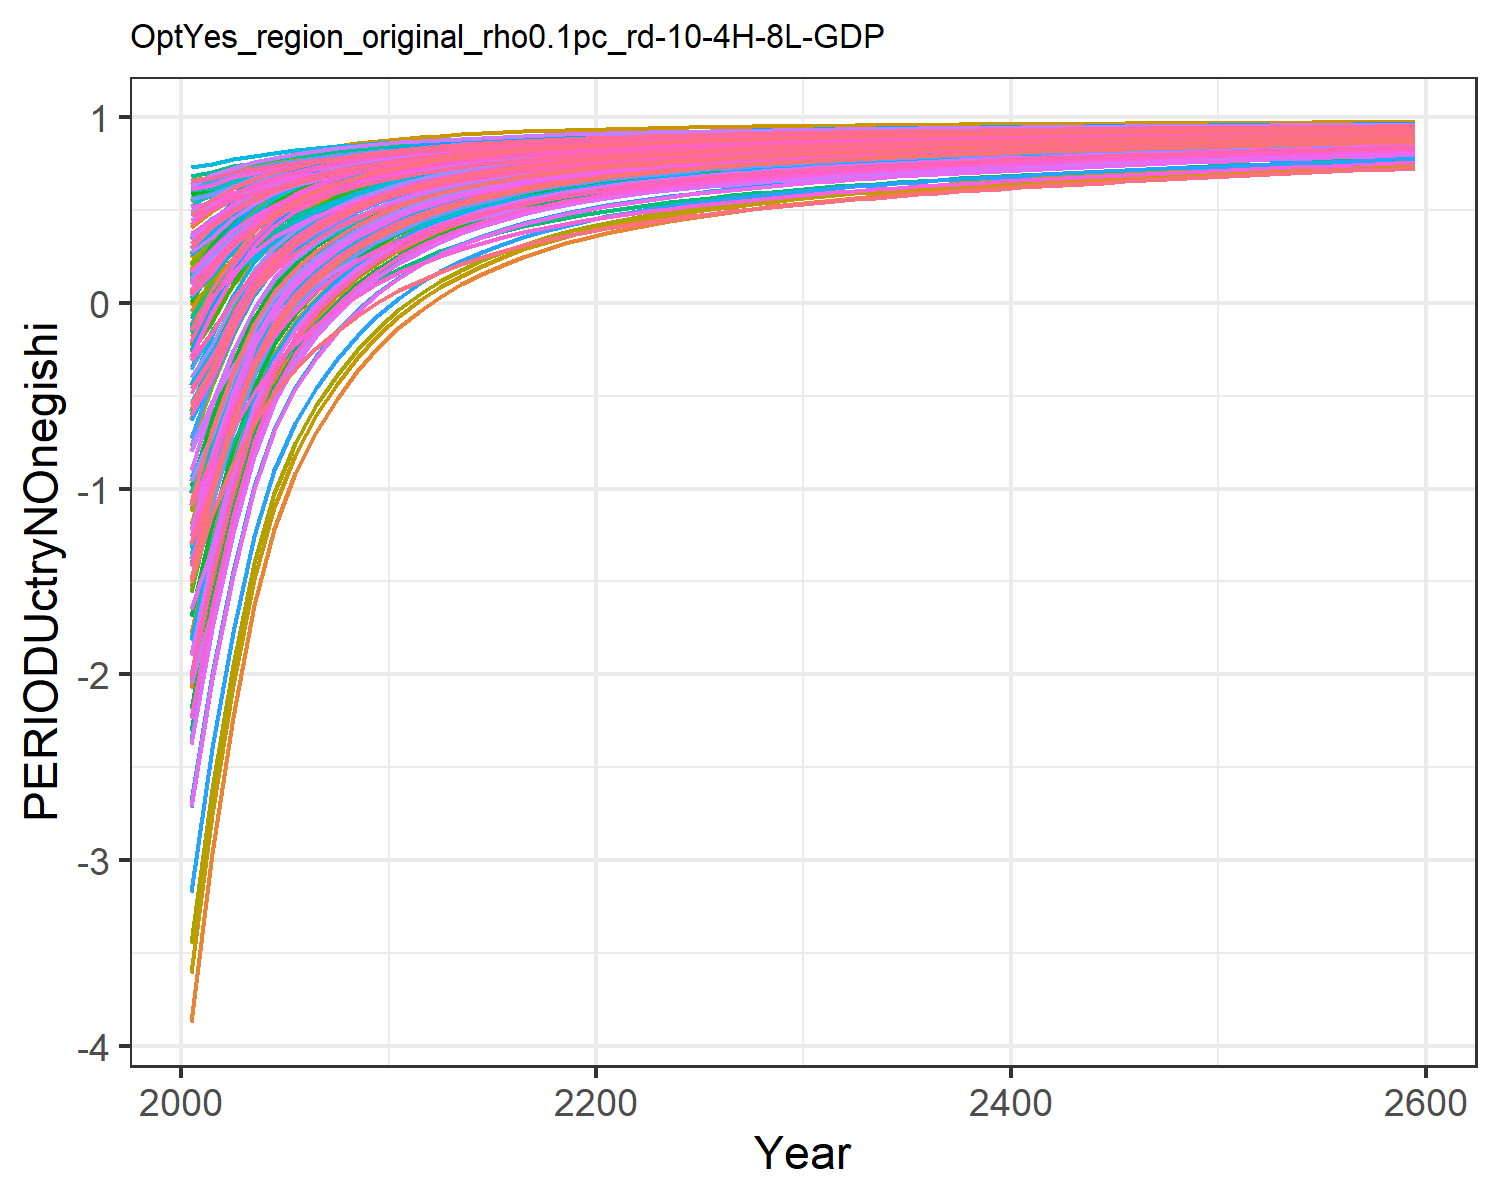

Data behind this chart, as committed beside it:
-1.8927983449656178, -0.6237056291404299, -0.04560242856733998, 0.5239057545132222, 0.2936834778693437, -0.20928471559883555, 0.6022118793093816, 0.6234176394646384, 0.10168237958624993, -3.8711406639901638, 0.6063095311513966, -1.7827421327198998, -2.073021025695289, -1.0233953453663824, 0.1793036335423146, 0.4090240248828664, 0.4238419089047091, -0.012768122942178328, 0.13792971749105953, -0.1104840848162949, -0.17869051210934828, 0.18316200428395235, 0.2471950601394507, 0.5465404302448403
-1.524, -0.3223, 0.07605, 0.5932, 0.4019, -0.06796, 0.6276, 0.6451, 0.2062, -2.965, 0.6288, -1.267, -1.503, -0.7674, 0.275, 0.495, 0.5119, 0.1055, 0.2388, 0.05905, 0.001989, 0.308, 0.3621, 0.6039
-1.061, -0.07796, 0.2178, 0.6444, 0.4857, 0.09628, 0.6642, 0.6838, 0.328, -2.231, 0.6693, -0.8482, -1.041, -0.4444, 0.3863, 0.5585, 0.58, 0.2429, 0.3559, 0.1904, 0.1419, 0.4047, 0.4512, 0.6762
-0.6932, 0.1235, 0.3296, 0.6853, 0.552, 0.2258, 0.6883, 0.707, 0.424, -1.627, 0.6934, -0.5031, -0.6597, -0.1875, 0.4742, 0.6093, 0.634, 0.3514, 0.4483, 0.2943, 0.2525, 0.4812, 0.5216, 0.7338
-0.4384, 0.2602, 0.4106, 0.7167, 0.6016, 0.3196, 0.7103, 0.7283, 0.4936, -1.216, 0.7157, -0.2688, -0.4009, -0.009443, 0.5378, 0.6482, 0.6743, 0.4299, 0.5152, 0.3721, 0.3351, 0.5384, 0.5743, 0.7737
-0.2501, 0.3593, 0.476, 0.7415, 0.6402, 0.3953, 0.7297, 0.7475, 0.5498, -0.9186, 0.7357, -0.09885, -0.2131, 0.1222, 0.5891, 0.6791, 0.7058, 0.4933, 0.5691, 0.4327, 0.3996, 0.583, 0.6154, 0.8032
-0.1054, 0.4335, 0.5298, 0.7627, 0.673, 0.4575, 0.7465, 0.7642, 0.5961, -0.6957, 0.7532, 0.02848, -0.07241, 0.2234, 0.6314, 0.7054, 0.7326, 0.5454, 0.6135, 0.4843, 0.4544, 0.621, 0.6504, 0.8259
0.01042, 0.4933, 0.574, 0.7807, 0.7005, 0.5086, 0.7612, 0.7788, 0.6341, -0.5162, 0.7685, 0.131, 0.04091, 0.3045, 0.6661, 0.7277, 0.755, 0.5882, 0.6499, 0.5276, 0.5002, 0.6528, 0.6797, 0.844
0.105, 0.5422, 0.6108, 0.796, 0.7237, 0.5511, 0.7741, 0.7915, 0.6657, -0.3692, 0.7818, 0.215, 0.1338, 0.3708, 0.6949, 0.7468, 0.774, 0.6238, 0.6802, 0.5641, 0.539, 0.6797, 0.7045, 0.8589
0.188, 0.5851, 0.6406, 0.8101, 0.7435, 0.5855, 0.7849, 0.8022, 0.6913, -0.2403, 0.7929, 0.2888, 0.2154, 0.4291, 0.7183, 0.7643, 0.7902, 0.6526, 0.7047, 0.5953, 0.5719, 0.7026, 0.7256, 0.872
0.257, 0.6213, 0.6661, 0.8225, 0.7607, 0.615, 0.7946, 0.8117, 0.7132, -0.1318, 0.8029, 0.3509, 0.284, 0.4776, 0.7383, 0.7797, 0.8043, 0.6773, 0.7257, 0.6225, 0.6007, 0.7226, 0.7441, 0.8829
0.3195, 0.6512, 0.6879, 0.8317, 0.7745, 0.6401, 0.8028, 0.8197, 0.732, -0.04178, 0.8112, 0.4024, 0.341, 0.5216, 0.7554, 0.7911, 0.8155, 0.6984, 0.7436, 0.6443, 0.6237, 0.7386, 0.7588, 0.8927
0.3684, 0.6764, 0.7087, 0.8413, 0.7884, 0.6641, 0.8119, 0.8285, 0.7499, 0.0338, 0.8204, 0.4457, 0.3888, 0.556, 0.7717, 0.803, 0.827, 0.7185, 0.7607, 0.6663, 0.647, 0.7548, 0.7738, 0.9005
0.4109, 0.6981, 0.7263, 0.8495, 0.8003, 0.6844, 0.8196, 0.8359, 0.765, 0.09905, 0.8283, 0.4831, 0.4302, 0.586, 0.7856, 0.8132, 0.8367, 0.7355, 0.7752, 0.685, 0.6667, 0.7685, 0.7864, 0.9072
0.448, 0.717, 0.7416, 0.8566, 0.8105, 0.702, 0.8264, 0.8425, 0.7781, 0.1556, 0.8351, 0.5155, 0.466, 0.6121, 0.7975, 0.822, 0.845, 0.7503, 0.7877, 0.7012, 0.6838, 0.7804, 0.7974, 0.9131
0.4804, 0.7334, 0.7549, 0.8629, 0.8195, 0.7174, 0.8325, 0.8483, 0.7896, 0.2049, 0.8412, 0.5437, 0.4972, 0.6349, 0.808, 0.8299, 0.8524, 0.7632, 0.7986, 0.7154, 0.6988, 0.7908, 0.8071, 0.9182
0.5088, 0.7478, 0.7667, 0.8685, 0.8275, 0.731, 0.838, 0.8536, 0.7998, 0.2482, 0.8468, 0.5685, 0.5246, 0.6549, 0.8172, 0.8368, 0.859, 0.7746, 0.8083, 0.7281, 0.7122, 0.8001, 0.8157, 0.9227
0.5339, 0.7605, 0.7772, 0.8735, 0.8347, 0.7431, 0.843, 0.8584, 0.8088, 0.2863, 0.8518, 0.5904, 0.5488, 0.6725, 0.8254, 0.8431, 0.8649, 0.7847, 0.8169, 0.7394, 0.7241, 0.8084, 0.8233, 0.9266
0.5562, 0.7718, 0.7866, 0.8781, 0.8411, 0.7539, 0.8477, 0.8628, 0.8168, 0.3201, 0.8564, 0.6097, 0.5702, 0.6882, 0.8328, 0.8488, 0.8701, 0.7938, 0.8246, 0.7496, 0.7349, 0.8159, 0.8302, 0.9301
0.576, 0.7818, 0.7951, 0.8823, 0.847, 0.7637, 0.8519, 0.8669, 0.8241, 0.3503, 0.8607, 0.627, 0.5893, 0.7021, 0.8394, 0.854, 0.8749, 0.802, 0.8316, 0.7589, 0.7447, 0.8227, 0.8365, 0.9333
0.5933, 0.7906, 0.8026, 0.886, 0.8522, 0.7724, 0.8559, 0.8707, 0.8306, 0.3766, 0.8647, 0.6421, 0.606, 0.7143, 0.8454, 0.8586, 0.8792, 0.8093, 0.8378, 0.767, 0.7533, 0.8287, 0.8421, 0.936
0.6087, 0.7983, 0.8095, 0.8893, 0.8568, 0.7803, 0.8596, 0.8742, 0.8365, 0.4, 0.8683, 0.6554, 0.6207, 0.7251, 0.8508, 0.8627, 0.883, 0.8159, 0.8435, 0.7744, 0.7611, 0.8341, 0.8471, 0.9384
0.6229, 0.8052, 0.8158, 0.8925, 0.8612, 0.7876, 0.8631, 0.8775, 0.842, 0.4207, 0.8718, 0.6673, 0.6338, 0.735, 0.8557, 0.8666, 0.8866, 0.822, 0.8486, 0.7813, 0.7684, 0.8392, 0.8518, 0.9407
0.636, 0.8117, 0.8216, 0.8955, 0.8653, 0.7943, 0.8664, 0.8806, 0.847, 0.4402, 0.875, 0.6784, 0.6462, 0.7442, 0.8603, 0.8703, 0.8899, 0.8277, 0.8534, 0.7878, 0.7753, 0.844, 0.8561, 0.9427
0.648, 0.8177, 0.827, 0.8982, 0.8691, 0.8005, 0.8695, 0.8835, 0.8516, 0.4583, 0.878, 0.6888, 0.6576, 0.7526, 0.8645, 0.8738, 0.8931, 0.8329, 0.8579, 0.7938, 0.7817, 0.8484, 0.8602, 0.9446
0.6594, 0.8234, 0.832, 0.901, 0.8728, 0.8064, 0.8725, 0.8863, 0.8559, 0.4754, 0.881, 0.6985, 0.6684, 0.7607, 0.8685, 0.8772, 0.8961, 0.8378, 0.862, 0.7996, 0.7878, 0.8527, 0.8642, 0.9464
0.6699, 0.8286, 0.8367, 0.9035, 0.8762, 0.8118, 0.8754, 0.8889, 0.86, 0.4911, 0.8837, 0.7075, 0.6784, 0.768, 0.8722, 0.8803, 0.8989, 0.8423, 0.8659, 0.805, 0.7934, 0.8566, 0.8678, 0.9481
0.6794, 0.8334, 0.8411, 0.9058, 0.8794, 0.8168, 0.878, 0.8914, 0.8637, 0.5056, 0.8864, 0.7158, 0.6876, 0.7747, 0.8756, 0.8832, 0.9014, 0.8465, 0.8695, 0.81, 0.7987, 0.8603, 0.8712, 0.9496
0.6883, 0.8379, 0.8452, 0.908, 0.8823, 0.8215, 0.8806, 0.8938, 0.8672, 0.5192, 0.8888, 0.7236, 0.6961, 0.7809, 0.8788, 0.886, 0.9039, 0.8504, 0.8728, 0.8146, 0.8037, 0.8637, 0.8743, 0.951
0.6966, 0.8421, 0.849, 0.9101, 0.8851, 0.8259, 0.883, 0.896, 0.8705, 0.5318, 0.8912, 0.7308, 0.7041, 0.7867, 0.8818, 0.8886, 0.9061, 0.8541, 0.8759, 0.819, 0.8083, 0.8669, 0.8773, 0.9523
0.7044, 0.8461, 0.8526, 0.9121, 0.8878, 0.8301, 0.8854, 0.8982, 0.8736, 0.5438, 0.8935, 0.7376, 0.7117, 0.7921, 0.8846, 0.891, 0.9083, 0.8577, 0.879, 0.8233, 0.8128, 0.87, 0.8802, 0.9535
0.7118, 0.8499, 0.8561, 0.914, 0.8904, 0.8342, 0.8877, 0.9004, 0.8766, 0.5551, 0.8957, 0.7441, 0.7189, 0.7973, 0.8874, 0.8934, 0.9104, 0.8611, 0.8818, 0.8273, 0.8171, 0.873, 0.8829, 0.9547
0.7187, 0.8534, 0.8594, 0.9159, 0.8928, 0.838, 0.8898, 0.9024, 0.8794, 0.5657, 0.8978, 0.7502, 0.7256, 0.8021, 0.8899, 0.8957, 0.9124, 0.8642, 0.8845, 0.8312, 0.8211, 0.8758, 0.8855, 0.9558
0.7252, 0.8567, 0.8625, 0.9176, 0.8951, 0.8415, 0.8919, 0.9043, 0.8821, 0.5757, 0.8998, 0.7559, 0.7319, 0.8067, 0.8924, 0.8978, 0.9143, 0.8672, 0.8871, 0.8348, 0.825, 0.8785, 0.888, 0.9568
0.7313, 0.8598, 0.8654, 0.9192, 0.8973, 0.8449, 0.8939, 0.9061, 0.8846, 0.5851, 0.9017, 0.7613, 0.7379, 0.811, 0.8947, 0.8999, 0.9161, 0.8701, 0.8895, 0.8382, 0.8286, 0.881, 0.8903, 0.9577
0.7371, 0.8628, 0.8682, 0.9208, 0.8994, 0.8482, 0.8959, 0.9079, 0.887, 0.5941, 0.9036, 0.7664, 0.7435, 0.815, 0.8969, 0.9019, 0.9178, 0.8728, 0.8918, 0.8415, 0.8321, 0.8834, 0.8925, 0.9587
0.7427, 0.8656, 0.8709, 0.9224, 0.9014, 0.8513, 0.8977, 0.9096, 0.8893, 0.6027, 0.9054, 0.7713, 0.7489, 0.8189, 0.899, 0.9038, 0.9194, 0.8754, 0.894, 0.8447, 0.8354, 0.8857, 0.8947, 0.9595
0.748, 0.8683, 0.8735, 0.9238, 0.9033, 0.8542, 0.8995, 0.9113, 0.8916, 0.6108, 0.9071, 0.7759, 0.7541, 0.8226, 0.901, 0.9056, 0.921, 0.8779, 0.8961, 0.8477, 0.8387, 0.888, 0.8967, 0.9604
0.7531, 0.8709, 0.8759, 0.9253, 0.9052, 0.8571, 0.9013, 0.9129, 0.8937, 0.6187, 0.9088, 0.7804, 0.7591, 0.8262, 0.9029, 0.9074, 0.9225, 0.8803, 0.8982, 0.8506, 0.8418, 0.8901, 0.8987, 0.9612
0.758, 0.8734, 0.8783, 0.9266, 0.907, 0.8599, 0.903, 0.9145, 0.8957, 0.6262, 0.9105, 0.7847, 0.7638, 0.8296, 0.9048, 0.9091, 0.924, 0.8826, 0.9001, 0.8535, 0.8448, 0.8922, 0.9007, 0.9619
0.7627, 0.8758, 0.8806, 0.928, 0.9087, 0.8625, 0.9047, 0.916, 0.8977, 0.6335, 0.9121, 0.7888, 0.7684, 0.8329, 0.9066, 0.9108, 0.9254, 0.8848, 0.902, 0.8562, 0.8477, 0.8942, 0.9025, 0.9627
0.7672, 0.8782, 0.8829, 0.9293, 0.9104, 0.8651, 0.9063, 0.9175, 0.8996, 0.6405, 0.9136, 0.7928, 0.7728, 0.8361, 0.9084, 0.9124, 0.9268, 0.887, 0.9039, 0.8589, 0.8505, 0.8962, 0.9043, 0.9634
0.7716, 0.8804, 0.885, 0.9305, 0.912, 0.8676, 0.9079, 0.9189, 0.9015, 0.6472, 0.9151, 0.7967, 0.7771, 0.8391, 0.9101, 0.9139, 0.9281, 0.8891, 0.9056, 0.8614, 0.8532, 0.8981, 0.9061, 0.9641
0.7759, 0.8826, 0.8871, 0.9318, 0.9136, 0.87, 0.9094, 0.9203, 0.9033, 0.6538, 0.9166, 0.8004, 0.7812, 0.8421, 0.9117, 0.9155, 0.9294, 0.8911, 0.9074, 0.864, 0.8559, 0.8999, 0.9078, 0.9648
0.78, 0.8847, 0.8892, 0.933, 0.9152, 0.8724, 0.911, 0.9217, 0.9051, 0.6601, 0.918, 0.804, 0.7852, 0.845, 0.9133, 0.917, 0.9307, 0.8931, 0.9091, 0.8664, 0.8585, 0.9017, 0.9094, 0.9654
0.784, 0.8867, 0.8911, 0.9341, 0.9167, 0.8747, 0.9124, 0.9231, 0.9068, 0.6662, 0.9194, 0.8076, 0.7891, 0.8478, 0.9149, 0.9184, 0.9319, 0.895, 0.9107, 0.8688, 0.861, 0.9034, 0.911, 0.966
0.7879, 0.8887, 0.8931, 0.9353, 0.9181, 0.8769, 0.9139, 0.9244, 0.9084, 0.6722, 0.9208, 0.811, 0.7929, 0.8505, 0.9164, 0.9198, 0.9331, 0.8969, 0.9123, 0.8711, 0.8634, 0.9051, 0.9126, 0.9666
0.7916, 0.8906, 0.895, 0.9364, 0.9196, 0.8791, 0.9153, 0.9257, 0.9101, 0.678, 0.9222, 0.8143, 0.7966, 0.8531, 0.9179, 0.9212, 0.9343, 0.8987, 0.9138, 0.8733, 0.8658, 0.9068, 0.9141, 0.9672
0.7953, 0.8925, 0.8968, 0.9375, 0.921, 0.8812, 0.9167, 0.9269, 0.9116, 0.6837, 0.9235, 0.8175, 0.8002, 0.8557, 0.9193, 0.9226, 0.9354, 0.9005, 0.9153, 0.8755, 0.8681, 0.9084, 0.9156, 0.9678
0.7989, 0.8943, 0.8986, 0.9385, 0.9223, 0.8833, 0.918, 0.9281, 0.9132, 0.6892, 0.9248, 0.8207, 0.8036, 0.8582, 0.9207, 0.9239, 0.9366, 0.9022, 0.9168, 0.8777, 0.8704, 0.91, 0.9171, 0.9684
0.8024, 0.8961, 0.9003, 0.9396, 0.9237, 0.8853, 0.9194, 0.9294, 0.9147, 0.6946, 0.926, 0.8238, 0.807, 0.8606, 0.9221, 0.9252, 0.9377, 0.9039, 0.9183, 0.8798, 0.8727, 0.9115, 0.9185, 0.9689
0.8058, 0.8979, 0.902, 0.9406, 0.925, 0.8873, 0.9207, 0.9305, 0.9161, 0.6999, 0.9273, 0.8268, 0.8104, 0.863, 0.9234, 0.9264, 0.9387, 0.9055, 0.9197, 0.8819, 0.8748, 0.913, 0.9199, 0.9695
0.8091, 0.8996, 0.9037, 0.9416, 0.9262, 0.8892, 0.9219, 0.9317, 0.9176, 0.705, 0.9285, 0.8297, 0.8136, 0.8653, 0.9247, 0.9277, 0.9398, 0.9072, 0.921, 0.8839, 0.877, 0.9145, 0.9213, 0.97
0.8124, 0.9012, 0.9053, 0.9426, 0.9275, 0.8911, 0.9232, 0.9328, 0.919, 0.71, 0.9297, 0.8326, 0.8168, 0.8676, 0.926, 0.9289, 0.9408, 0.9087, 0.9224, 0.8859, 0.8791, 0.916, 0.9226, 0.9705
0.8156, 0.9029, 0.9069, 0.9435, 0.9287, 0.8929, 0.9244, 0.934, 0.9204, 0.7149, 0.9308, 0.8354, 0.8199, 0.8698, 0.9273, 0.9301, 0.9418, 0.9103, 0.9237, 0.8878, 0.8811, 0.9174, 0.9239, 0.971
0.8187, 0.9045, 0.9085, 0.9445, 0.9299, 0.8948, 0.9256, 0.935, 0.9217, 0.7197, 0.932, 0.8381, 0.8229, 0.872, 0.9285, 0.9313, 0.9428, 0.9118, 0.925, 0.8897, 0.8831, 0.9188, 0.9252, 0.9715
0.8217, 0.906, 0.9101, 0.9454, 0.9311, 0.8965, 0.9268, 0.9361, 0.923, 0.7244, 0.9331, 0.8408, 0.8259, 0.8741, 0.9297, 0.9324, 0.9437, 0.9133, 0.9263, 0.8915, 0.8851, 0.9201, 0.9265, 0.972
0.8247, 0.9076, 0.9116, 0.9463, 0.9323, 0.8983, 0.928, 0.9372, 0.9243, 0.729, 0.9342, 0.8434, 0.8288, 0.8762, 0.9309, 0.9335, 0.9447, 0.9148, 0.9275, 0.8934, 0.887, 0.9215, 0.9277, 0.9724
0.8276, 0.9091, 0.913, 0.9472, 0.9334, 0.9, 0.9291, 0.9382, 0.9256, 0.7336, 0.9353, 0.846, 0.8317, 0.8782, 0.9321, 0.9346, 0.9456, 0.9162, 0.9287, 0.8951, 0.8889, 0.9228, 0.9289, 0.9729
0.8276, 0.9091, 0.913, 0.9472, 0.9334, 0.9, 0.9291, 0.9382, 0.9256, 0.7336, 0.9353, 0.846, 0.8317, 0.8782, 0.9321, 0.9346, 0.9456, 0.9162, 0.9287, 0.8951, 0.8889, 0.9228, 0.9289, 0.9729
